Labelled photos from "Children Dataset", an image-classification folder in KaiserTrelles/Cardiac-Decision-Support-System-IoMT-AI-DDS. The possible labels are: AFIB, AVNRT, AVRT, atrial paced, normal, PJC, preexcitated PAC, ventricular paced.

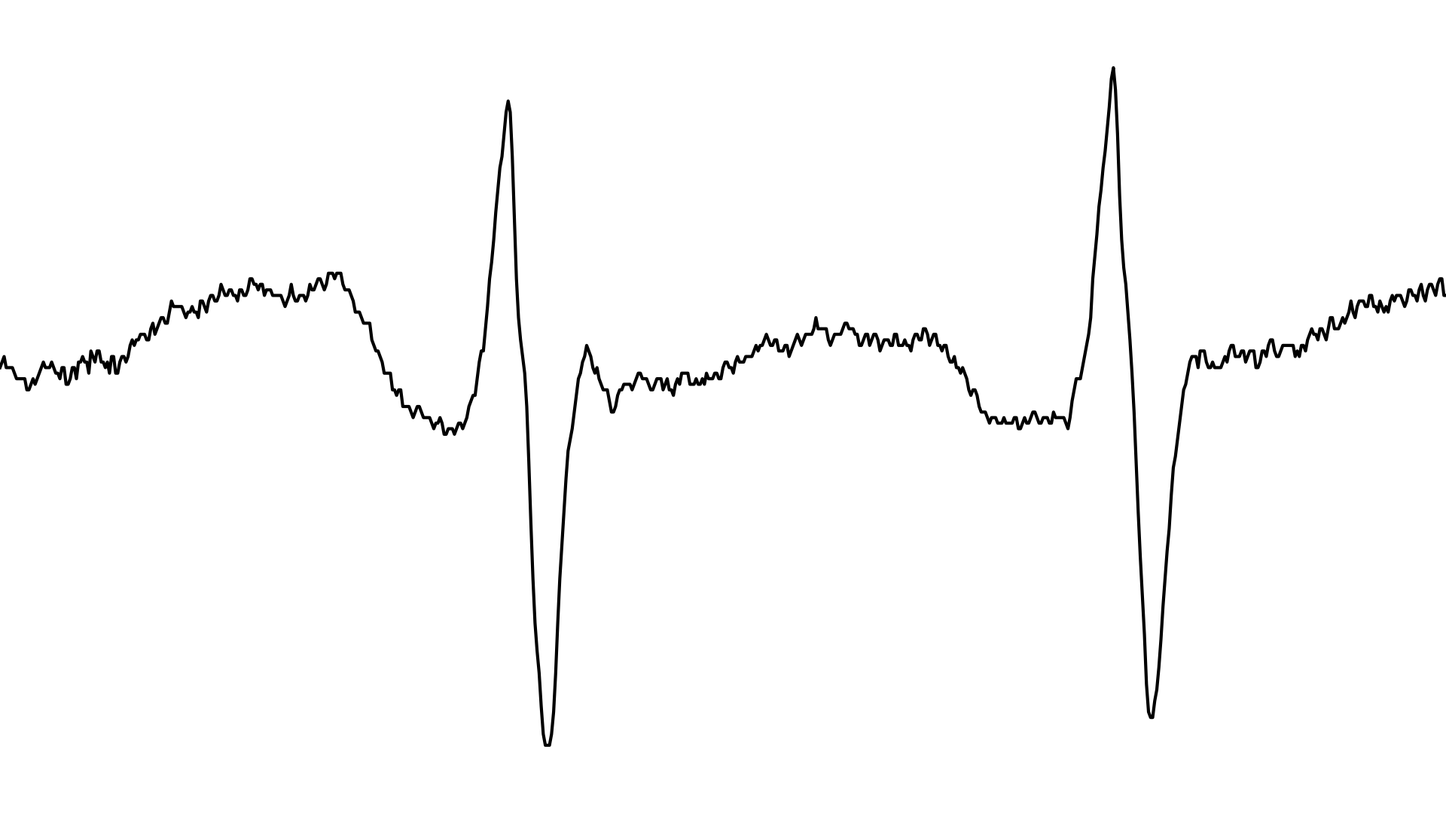
Label: AVRT

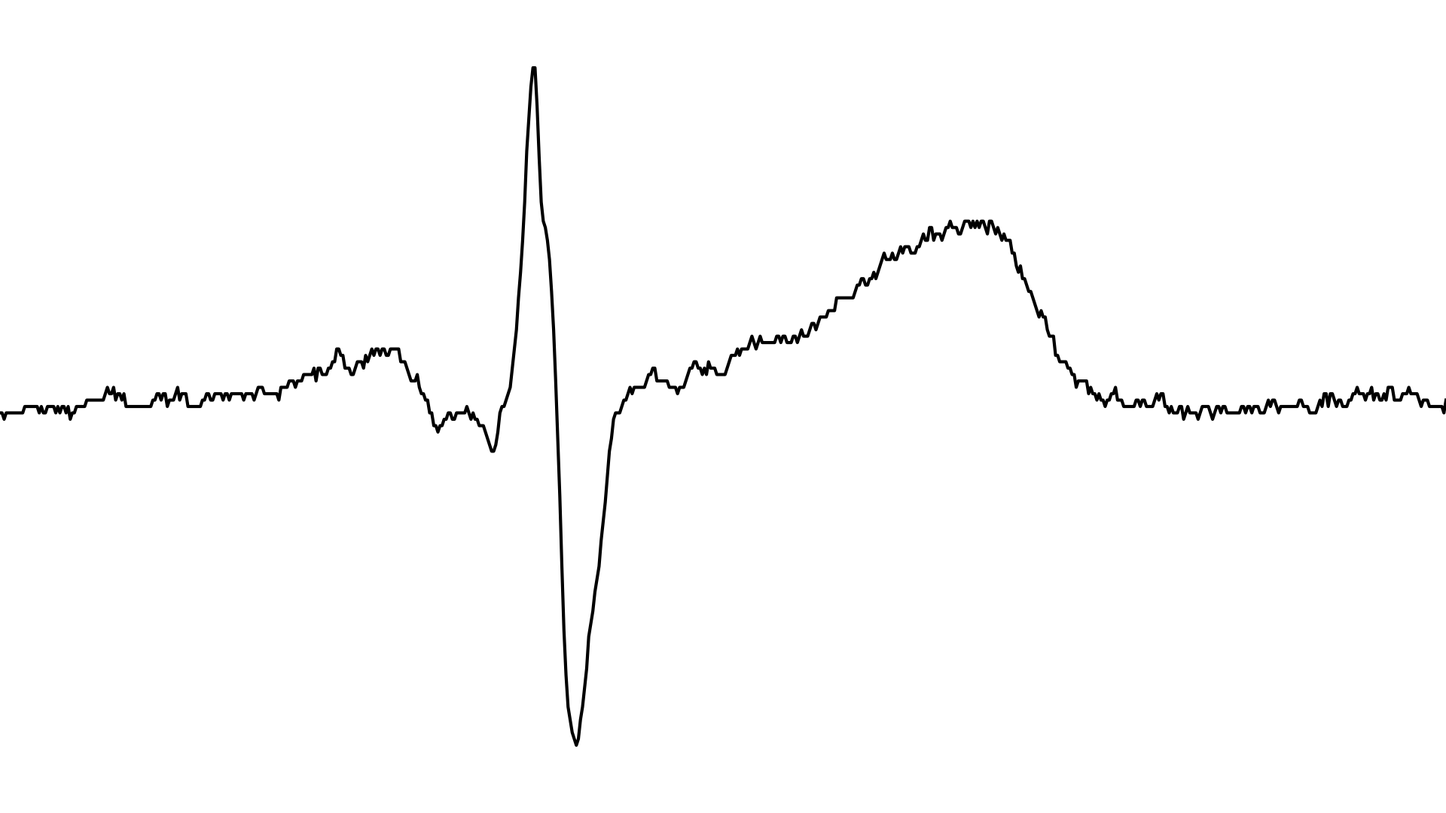
Label: normal

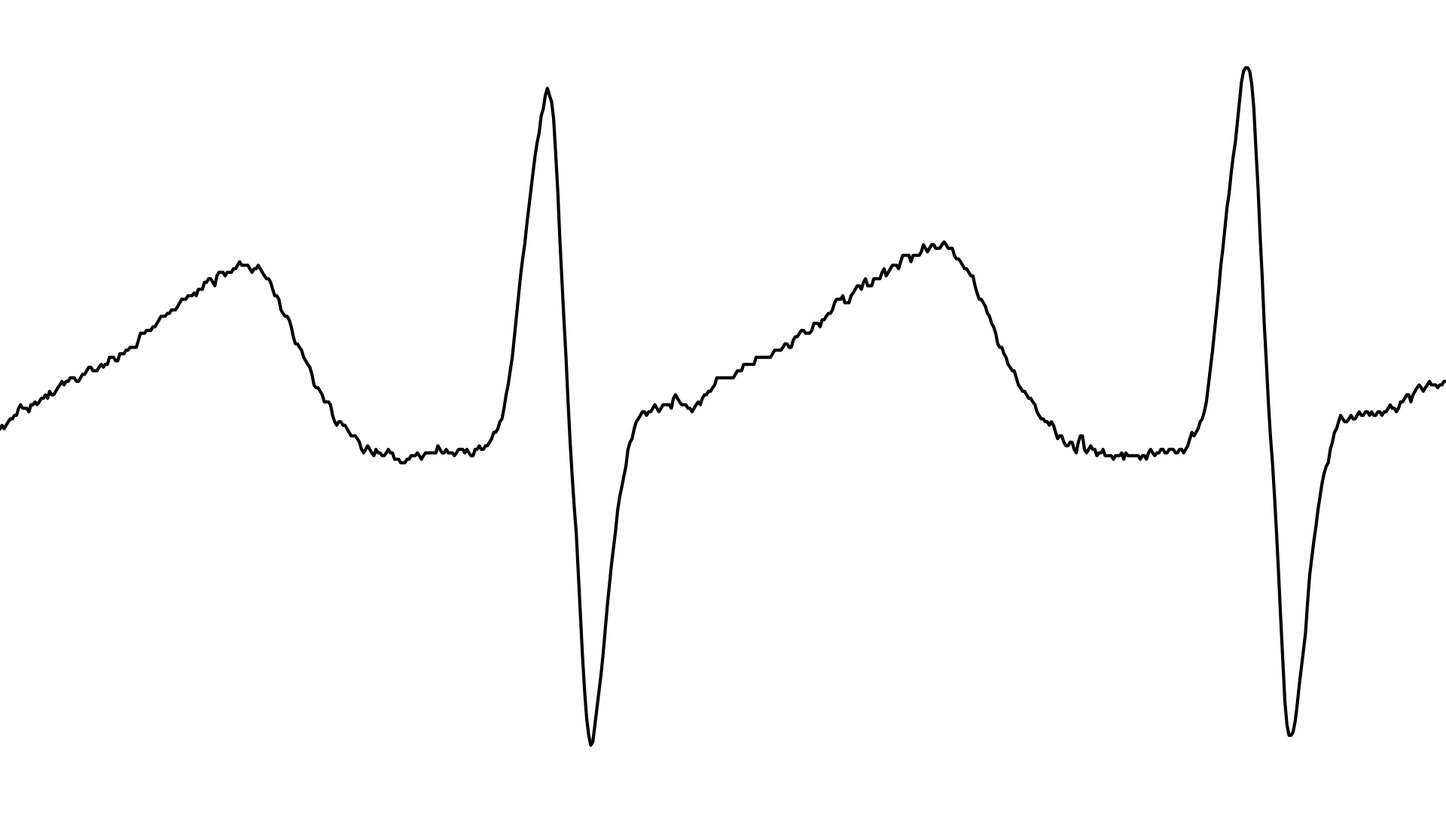
Label: AVNRT

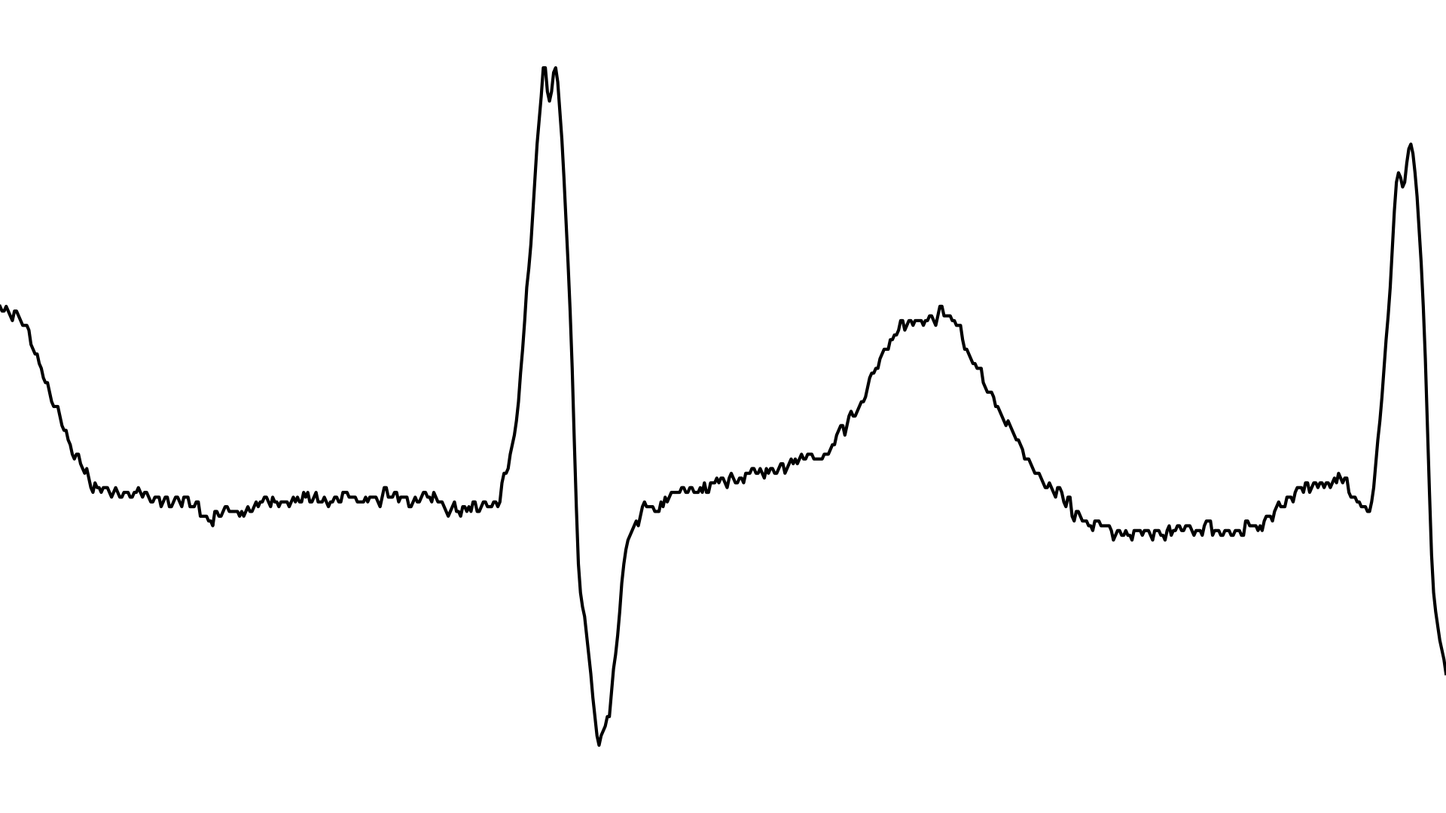
Label: AFIB

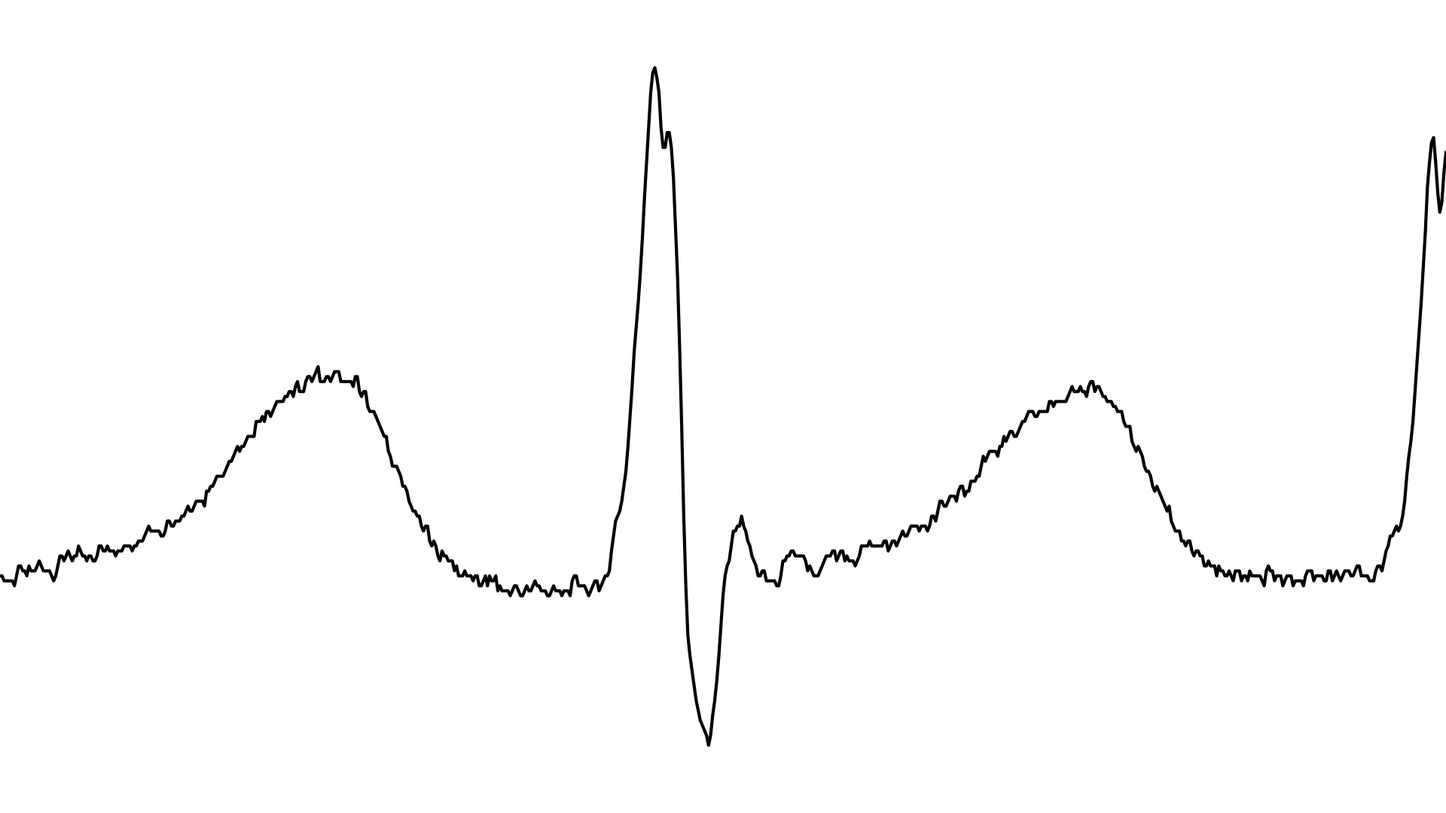
Label: PJC

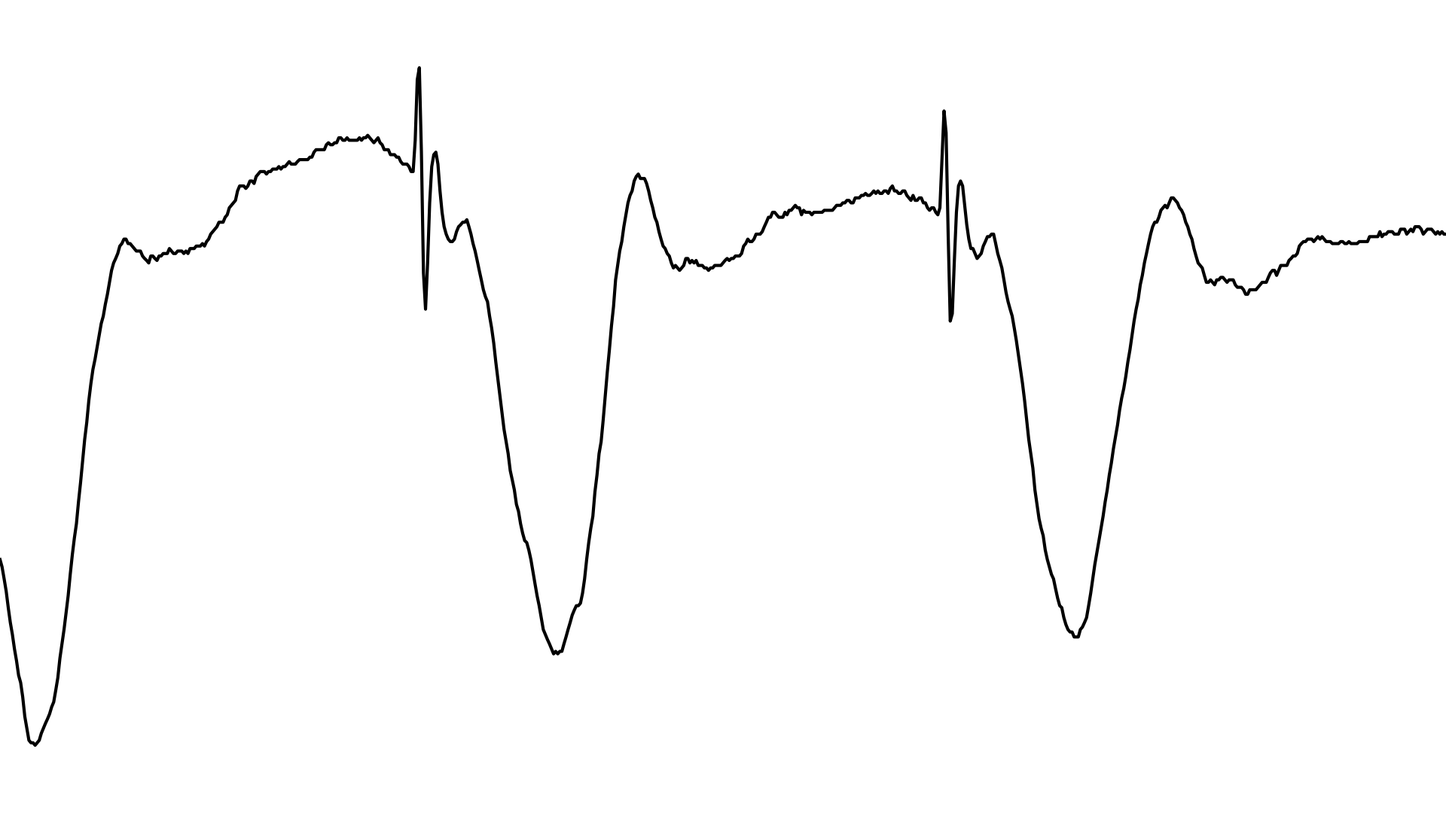
Label: ventricular paced
